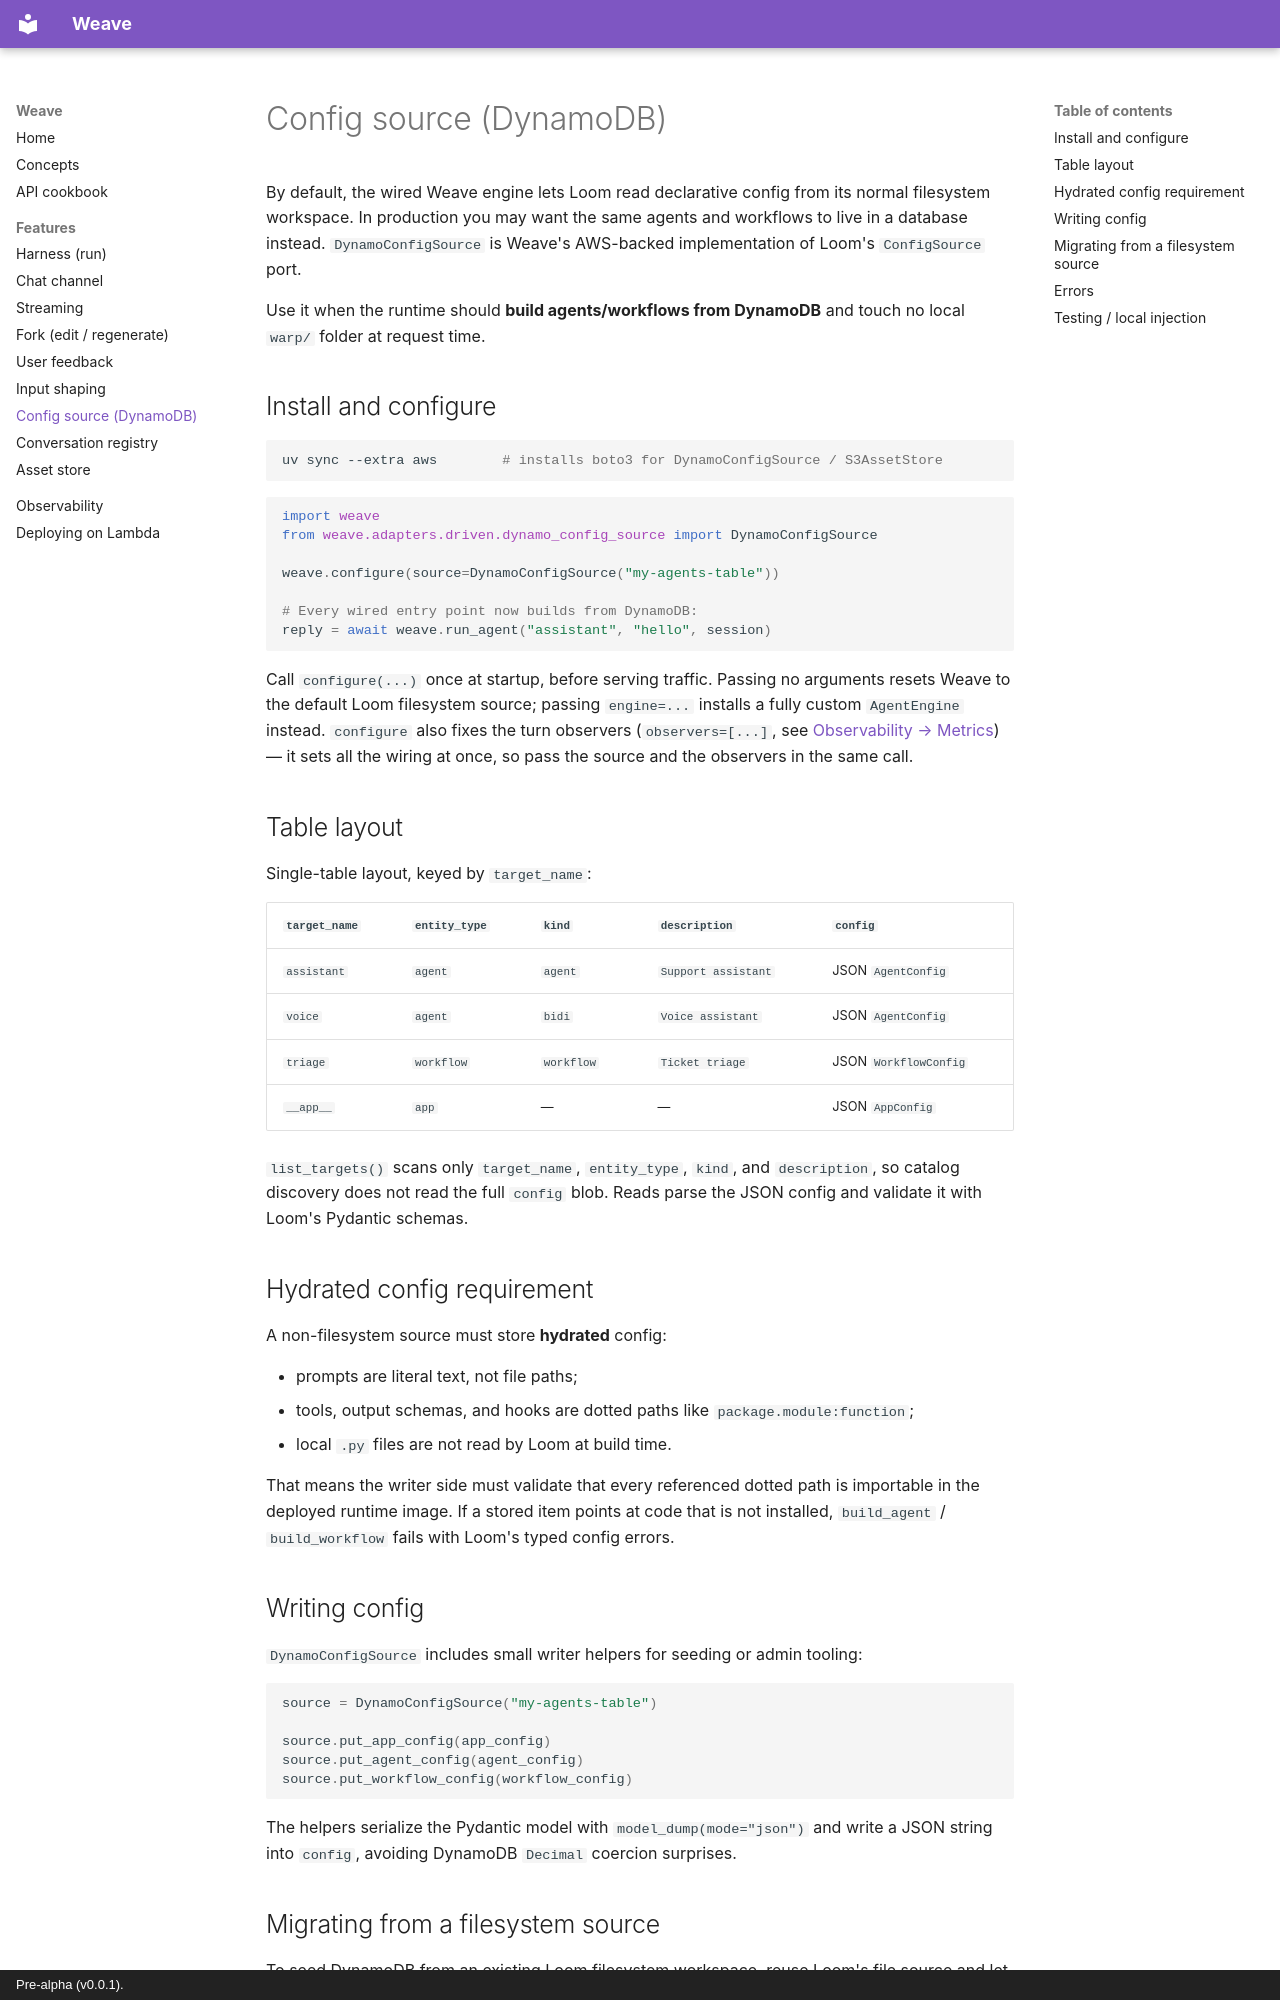

repository: jdbaigorria/weave-dev · page: config-source/index.html · generator: mkdocs · copyright: Pre-alpha (v0.0.1).

---
title: Config source (DynamoDB)
description: Serve Loom agent/workflow config from DynamoDB instead of a filesystem workspace.
---

# Config source (DynamoDB)

By default, the wired Weave engine lets Loom read declarative config from its normal
filesystem workspace. In production you may want the same agents and workflows to live
in a database instead. `DynamoConfigSource` is Weave's AWS-backed implementation of
Loom's `ConfigSource` port.

Use it when the runtime should **build agents/workflows from DynamoDB** and touch no
local `warp/` folder at request time.

## Install and configure

```bash
uv sync --extra aws        # installs boto3 for DynamoConfigSource / S3AssetStore
```

```python
import weave
from weave.adapters.driven.dynamo_config_source import DynamoConfigSource

weave.configure(source=DynamoConfigSource("my-agents-table"))

# Every wired entry point now builds from DynamoDB:
reply = await weave.run_agent("assistant", "hello", session)
```

Call `configure(...)` once at startup, before serving traffic. Passing no arguments
resets Weave to the default Loom filesystem source; passing `engine=...` installs a
fully custom `AgentEngine` instead. `configure` also fixes the turn observers
(`observers=[...]`, see [Observability → Metrics](observability.md#metrics)) — it sets
all the wiring at once, so pass the source and the observers in the same call.

## Table layout

Single-table layout, keyed by `target_name`:

| `target_name` | `entity_type` | `kind` | `description` | `config` |
| --- | --- | --- | --- | --- |
| `assistant` | `agent` | `agent` | `Support assistant` | JSON `AgentConfig` |
| `voice` | `agent` | `bidi` | `Voice assistant` | JSON `AgentConfig` |
| `triage` | `workflow` | `workflow` | `Ticket triage` | JSON `WorkflowConfig` |
| `__app__` | `app` | — | — | JSON `AppConfig` |

`list_targets()` scans only `target_name`, `entity_type`, `kind`, and `description`, so
catalog discovery does not read the full `config` blob. Reads parse the JSON config and
validate it with Loom's Pydantic schemas.

## Hydrated config requirement

A non-filesystem source must store **hydrated** config:

- prompts are literal text, not file paths;
- tools, output schemas, and hooks are dotted paths like `package.module:function`;
- local `.py` files are not read by Loom at build time.

That means the writer side must validate that every referenced dotted path is importable
in the deployed runtime image. If a stored item points at code that is not installed,
`build_agent` / `build_workflow` fails with Loom's typed config errors.
